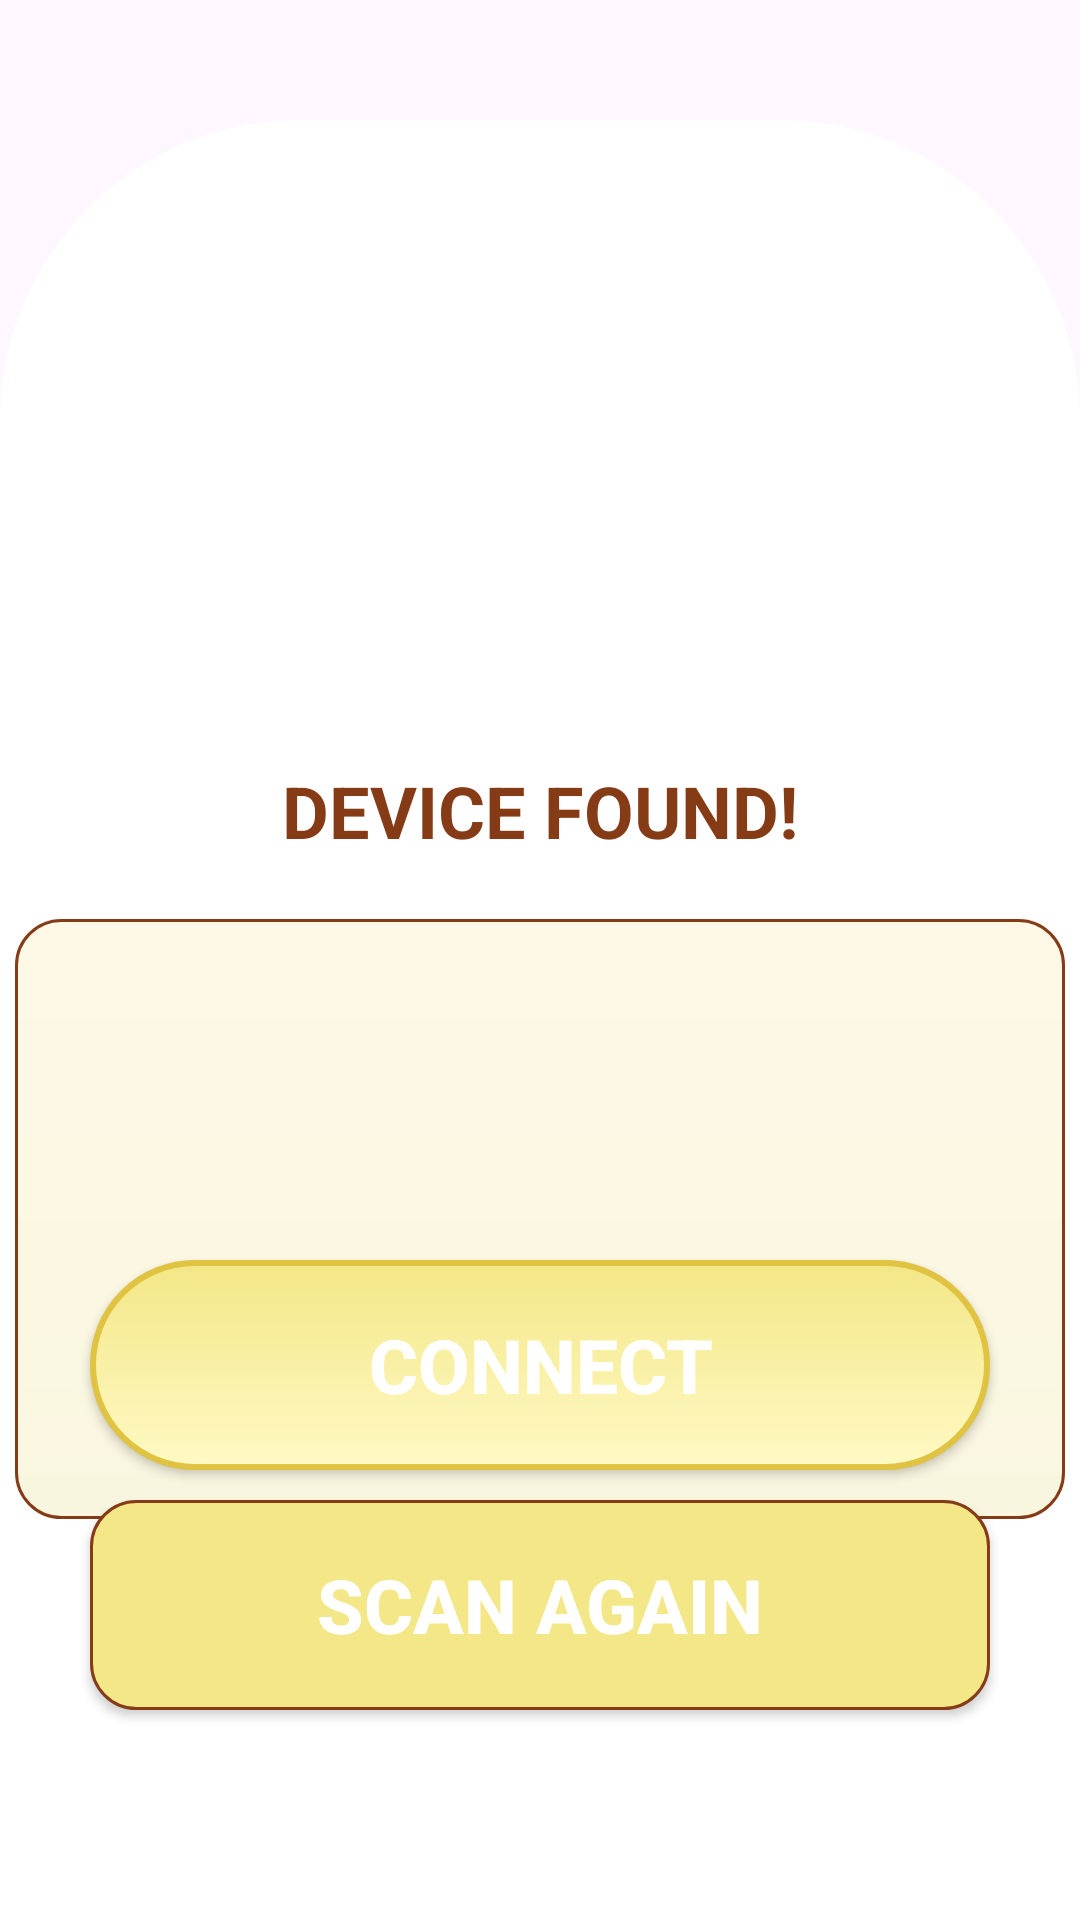

The Android layout XML behind this screen, and the referenced resources:
<!-- AndroidManifest.xml: application theme Theme.SampleIWATTS -->
<!-- res/layout/activity_z3_device_found.xml -->
<?xml version="1.0" encoding="utf-8"?>
<androidx.constraintlayout.widget.ConstraintLayout xmlns:android="http://schemas.android.com/apk/res/android"
    xmlns:app="http://schemas.android.com/apk/res-auto"
    xmlns:tools="http://schemas.android.com/tools"
    android:id="@+id/main"
    android:layout_width="match_parent"
    android:layout_height="match_parent"
    tools:context=".Z_3_Device_Found">


    <View
        android:layout_width="match_parent"
        android:layout_height="600dp"
        android:background="@drawable/bg_white_slope"
        app:layout_constraintBottom_toBottomOf="parent"
        />
    <TextView
        android:id="@+id/deviceFoundText"
        android:layout_width="300dp"
        android:layout_height="wrap_content"
        app:layout_constraintBottom_toBottomOf="parent"
        app:layout_constraintTop_toTopOf="parent"
        app:layout_constraintStart_toStartOf="parent"
        app:layout_constraintEnd_toEndOf="parent"
        android:layout_marginBottom="100dp"
        android:text="@string/text7"
        android:textColor="#863B17"
        android:textAlignment="center"
        android:textStyle="bold"
        android:textSize="24sp"/>
    <ScrollView
        android:layout_width="350dp"
        android:layout_height="200dp"
        app:layout_constraintStart_toStartOf="parent"
        app:layout_constraintEnd_toEndOf="parent"
        android:background="@drawable/bg_light_yellow"
        app:layout_constraintTop_toBottomOf="@+id/deviceFoundText"
        android:layout_marginTop="20dp"
        >


        <LinearLayout
            android:id="@+id/deviceListContainer"
            android:layout_width="match_parent"
            android:layout_height="wrap_content"
            android:orientation="vertical"
            android:padding="20dp" />
    </ScrollView>


    <androidx.appcompat.widget.AppCompatButton
        android:id="@+id/btn_connect"
        android:layout_width="300dp"
        android:layout_height="70dp"
        android:background="@drawable/bg_button"
        app:layout_constraintBottom_toBottomOf="parent"
        app:layout_constraintStart_toStartOf="parent"
        app:layout_constraintEnd_toEndOf="parent"
        android:layout_marginBottom="150dp"
        android:text="@string/text8"
        android:textColor="@color/white"
        android:textStyle="bold"
        android:textSize="25sp"/>

    <androidx.appcompat.widget.AppCompatButton
        android:id="@+id/btn_scan_again"
        android:layout_width="300dp"
        android:layout_height="70dp"
        android:background="@drawable/bg_light_red"
        app:layout_constraintBottom_toBottomOf="parent"
        app:layout_constraintStart_toStartOf="parent"
        app:layout_constraintEnd_toEndOf="parent"
        android:layout_marginBottom="70dp"
        android:text="@string/text9"
        android:textColor="@color/white"
        android:textStyle="bold"
        android:textSize="25sp"/>


</androidx.constraintlayout.widget.ConstraintLayout>
<!-- resources referenced by this layout -->
<resources>
  <color name="white">#FFFFFFFF</color>
  <!-- drawable bg_button (drawable) -->
  <?xml version="1.0" encoding="utf-8"?>
  <shape xmlns:android="http://schemas.android.com/apk/res/android"
      android:shape="rectangle">
  
      <gradient
          android:startColor="#F3E787"
          android:endColor="#FFF9C4"
          android:angle="270" />
  
      <corners android:radius="100dp" />
      <stroke android:width="2dp" android:color="#E0C341" />
  </shape>
  <!-- drawable bg_light_red (drawable) -->
  <shape xmlns:android="http://schemas.android.com/apk/res/android"
      android:shape="rectangle">
      <solid android:color="#F3E787"/> 
      <corners android:radius="15dp"/>
      <stroke android:color="#863B17" android:width="1dp"/>
  
  </shape>
  <!-- drawable bg_light_yellow (drawable) -->
  <?xml version="1.0" encoding="utf-8"?>
  <shape xmlns:android="http://schemas.android.com/apk/res/android"
      android:shape="rectangle">
      <solid android:color="#FEF9E7"/>
      <corners android:radius="15dp"/>
      <stroke android:color="#863B17" android:width="1dp"/>
      <gradient
          android:startColor="#FEF9E7"
          android:endColor="#F9F6E0"
          android:angle="270"/>
  </shape>
  <!-- drawable bg_white_slope (drawable) -->
  <?xml version="1.0" encoding="utf-8"?>
  <shape xmlns:android="http://schemas.android.com/apk/res/android"
      android:shape="rectangle">
      <solid android:color="@color/white"/>
      <corners android:topRightRadius="100dp" android:topLeftRadius="100dp"/>
  
  
  </shape>
  <string name="text7">DEVICE FOUND!</string>
  <string name="text8">CONNECT</string>
  <string name="text9">SCAN AGAIN</string>
  <style name="Theme.SampleIWATTS" parent="Base.Theme.SampleIWATTS" />
  <style name="Base.Theme.SampleIWATTS" parent="Theme.Material3.Light.NoActionBar">
          
          
      </style>
</resources>
